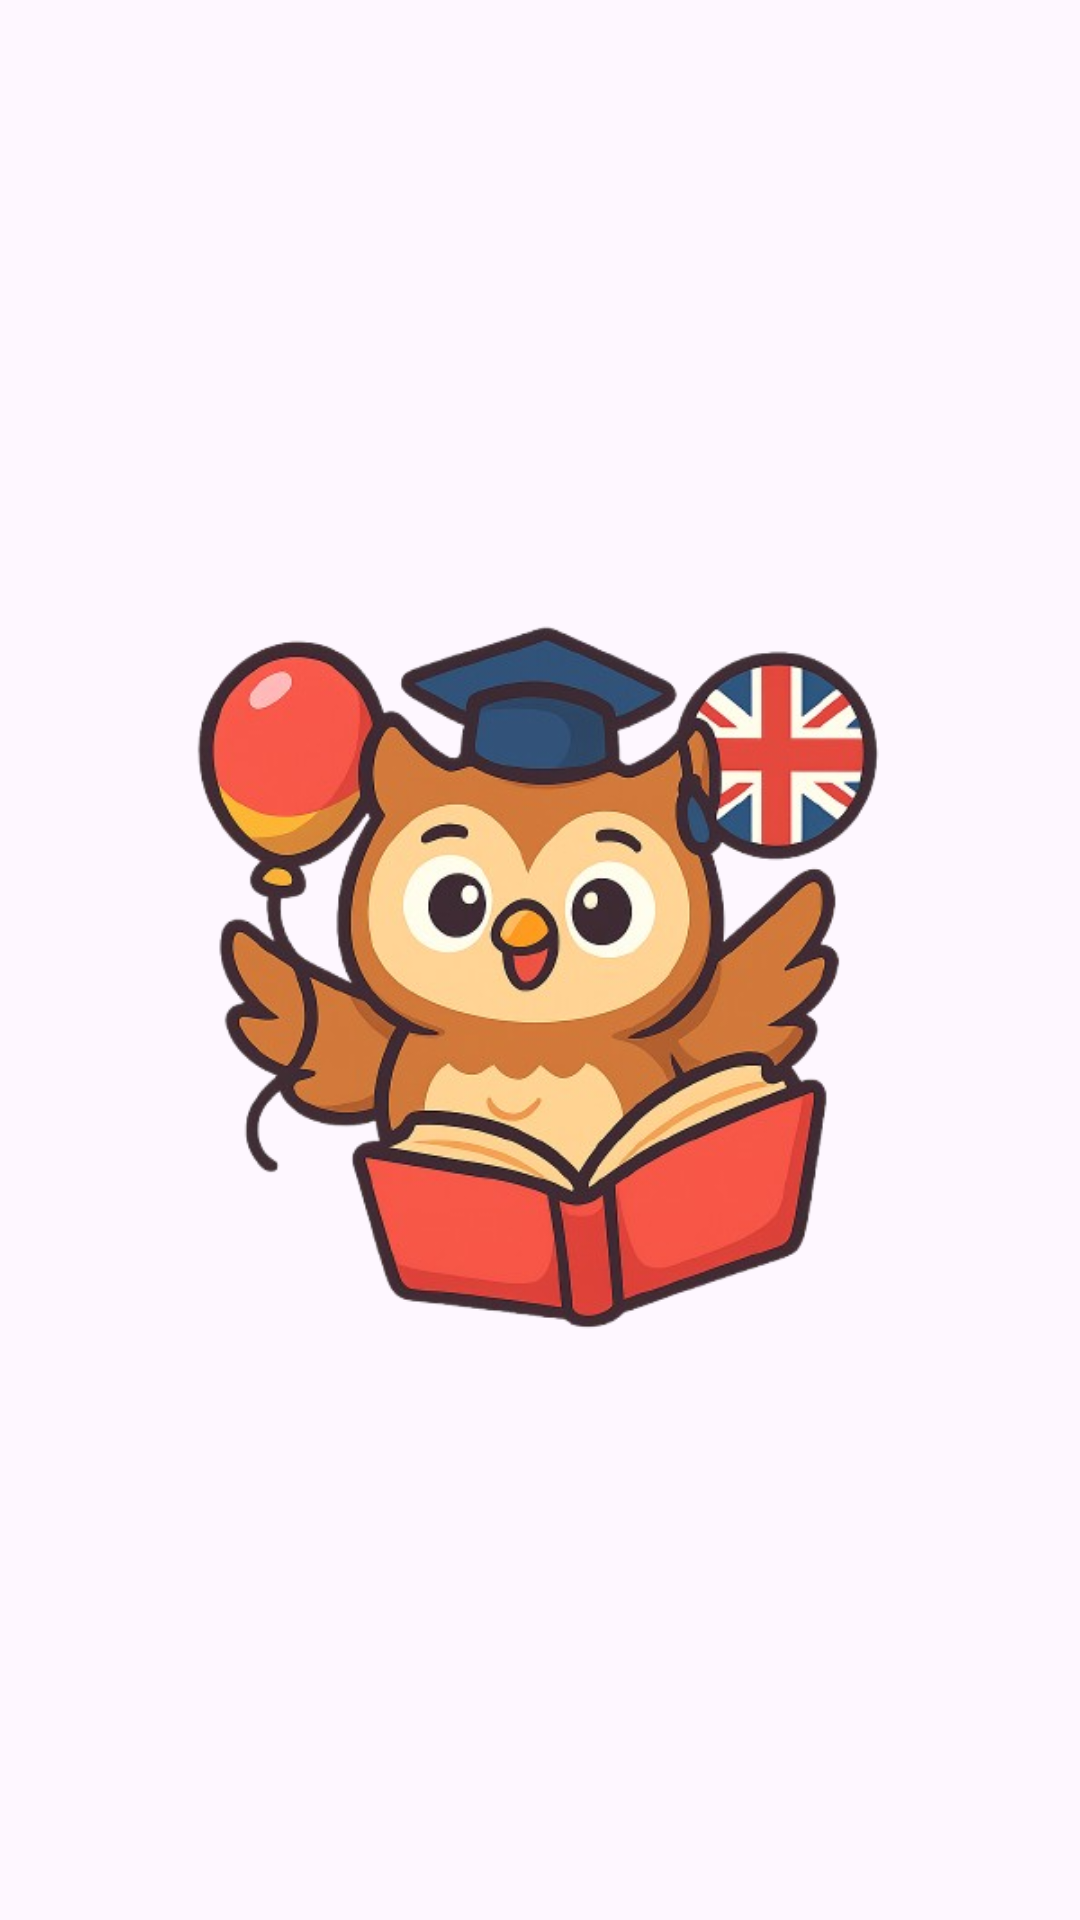

This screen was rendered from an Android layout file. Write that file and the resources it references.
<!-- AndroidManifest.xml: application theme Theme.MiAppingles -->
<!-- res/layout/activity_main.xml -->
<?xml version="1.0" encoding="utf-8"?>
<LinearLayout xmlns:android="http://schemas.android.com/apk/res/android"
    xmlns:tools="http://schemas.android.com/tools"
    android:id="@+id/main"
    android:layout_width="match_parent"
    android:layout_height="match_parent"
    android:background="@drawable/backg"
    android:gravity="center"
    android:orientation="vertical"
    android:padding="16dp"
    tools:context=".MainActivity">


    
    <ImageView
        android:id="@+id/ivHero"
        android:layout_width="300dp"
        android:layout_height="300dp"
        android:layout_marginTop="32dp"
        android:layout_marginBottom="24dp"
        android:contentDescription="@string/content_logo"
        android:onClick="irMenu_main"
        android:scaleType="fitCenter"
        android:src="@drawable/logo" />


</LinearLayout>
<!-- resources referenced by this layout -->
<resources>
  <!-- drawable logo: png bitmap (drawable, 249416 bytes) -->
  <string name="content_logo">Logotipo de la app</string>
  <style name="Theme.MiAppingles" parent="Base.Theme.MiAppingles" />
  <style name="Base.Theme.MiAppingles" parent="Theme.Material3.DayNight.NoActionBar">
          
          
      </style>
</resources>
